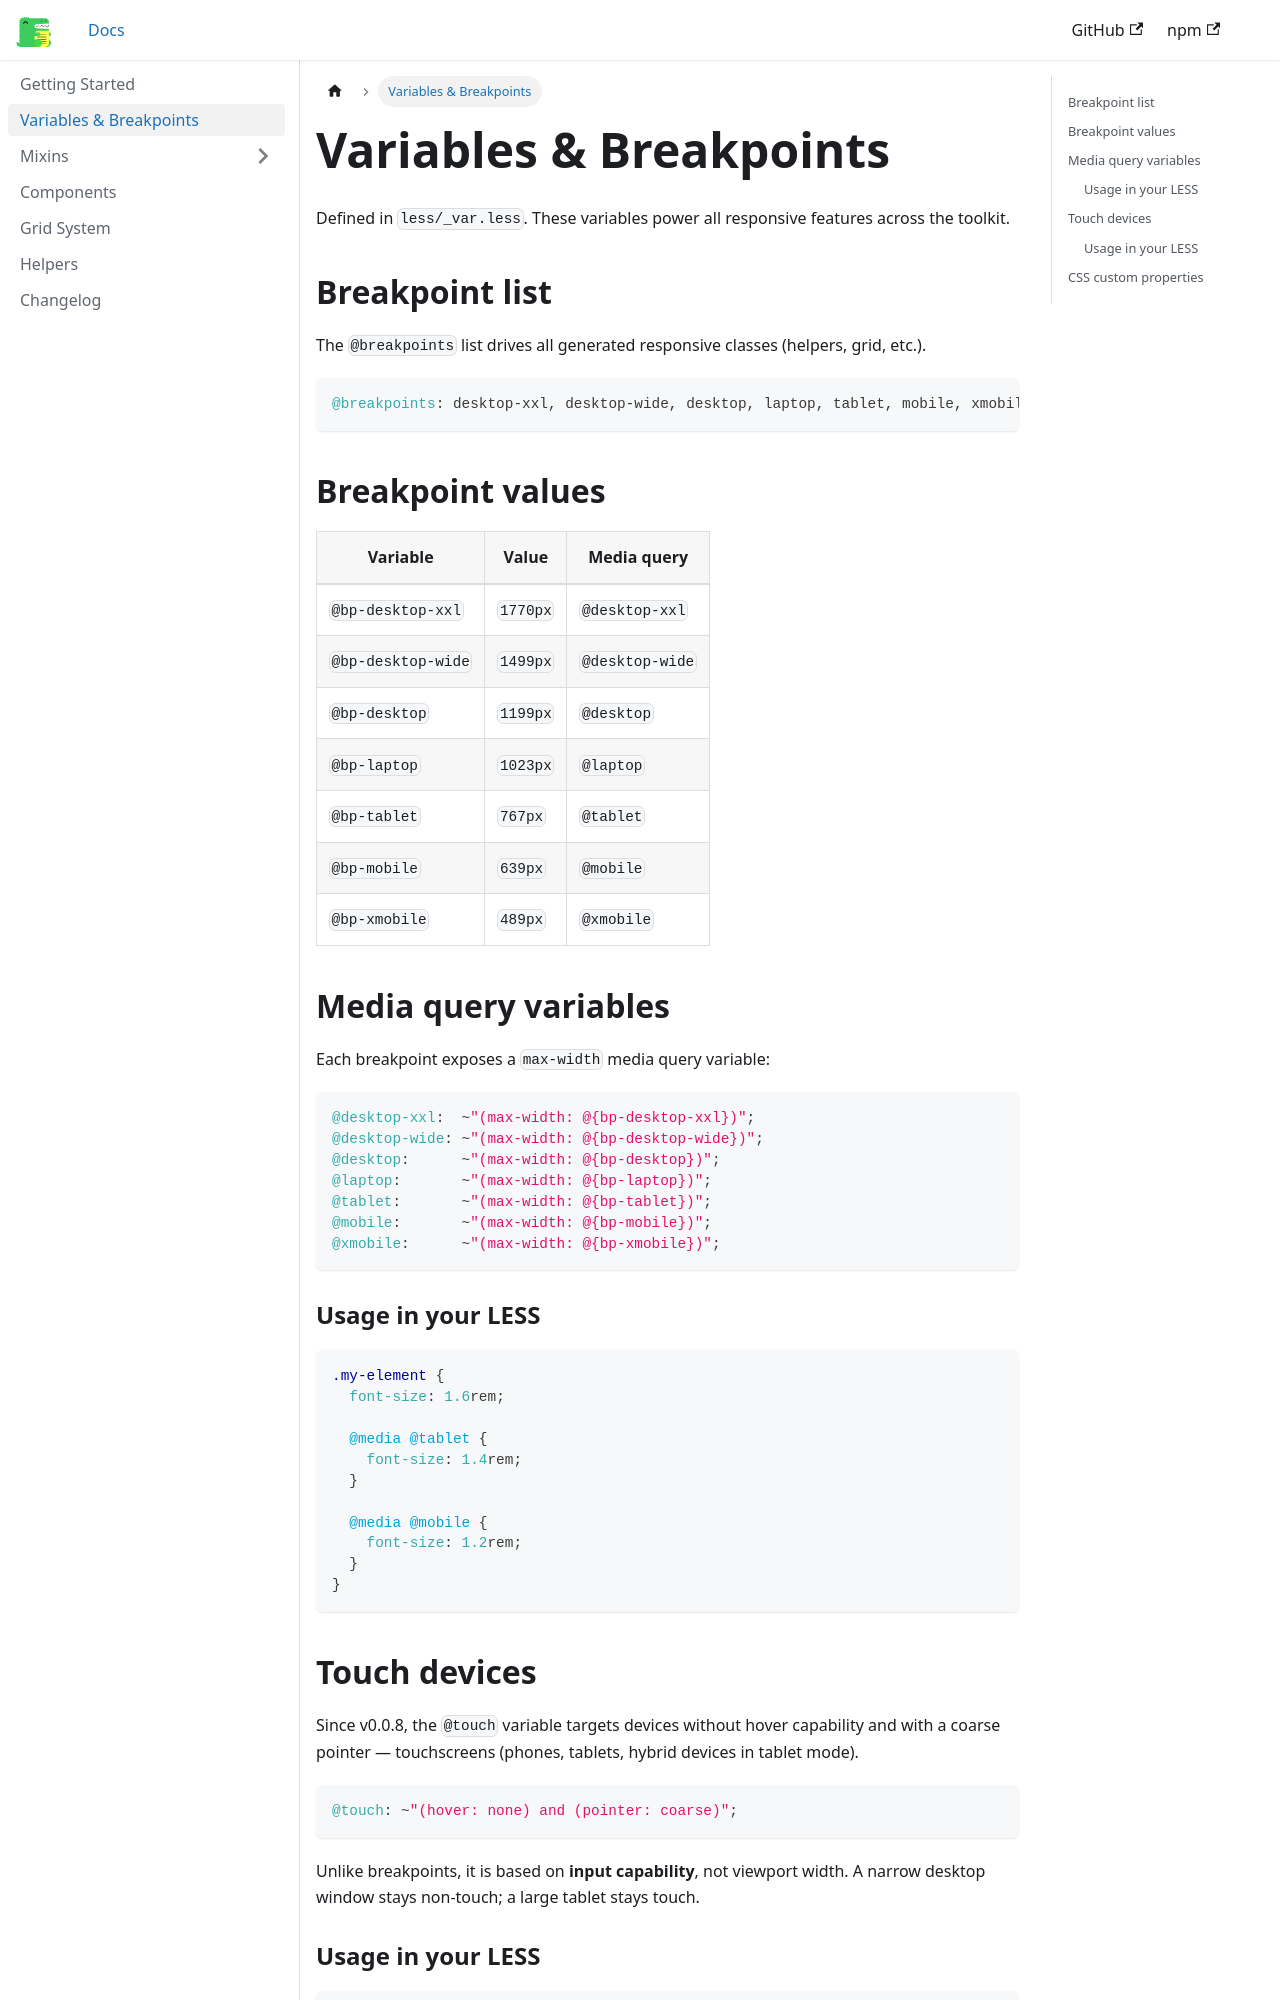

repository: manulasnier/boatless-doc · page: docs/variables/index.html · generator: docusaurus

---
sidebar_position: 2
title: Variables & Breakpoints
---

# Variables & Breakpoints

Defined in `less/_var.less`. These variables power all responsive features across the toolkit.

## Breakpoint list

The `@breakpoints` list drives all generated responsive classes (helpers, grid, etc.).

```less
@breakpoints: desktop-xxl, desktop-wide, desktop, laptop, tablet, mobile, xmobile;
```

## Breakpoint values

| Variable | Value | Media query |
|----------|-------|-------------|
| `@bp-desktop-xxl` | `1770px` | `@desktop-xxl` |
| `@bp-desktop-wide` | `1499px` | `@desktop-wide` |
| `@bp-desktop` | `1199px` | `@desktop` |
| `@bp-laptop` | `1023px` | `@laptop` |
| `@bp-tablet` | `767px` | `@tablet` |
| `@bp-mobile` | `639px` | `@mobile` |
| `@bp-xmobile` | `489px` | `@xmobile` |

## Media query variables

Each breakpoint exposes a `max-width` media query variable:

```less
@desktop-xxl:  ~"(max-width: @{bp-desktop-xxl})";
@desktop-wide: ~"(max-width: @{bp-desktop-wide})";
@desktop:      ~"(max-width: @{bp-desktop})";
@laptop:       ~"(max-width: @{bp-laptop})";
@tablet:       ~"(max-width: @{bp-tablet})";
@mobile:       ~"(max-width: @{bp-mobile})";
@xmobile:      ~"(max-width: @{bp-xmobile})";
```

### Usage in your LESS

```less
.my-element {
  font-size: 1.6rem;

  @media @tablet {
    font-size: 1.4rem;
  }

  @media @mobile {
    font-size: 1.2rem;
  }
}
```
